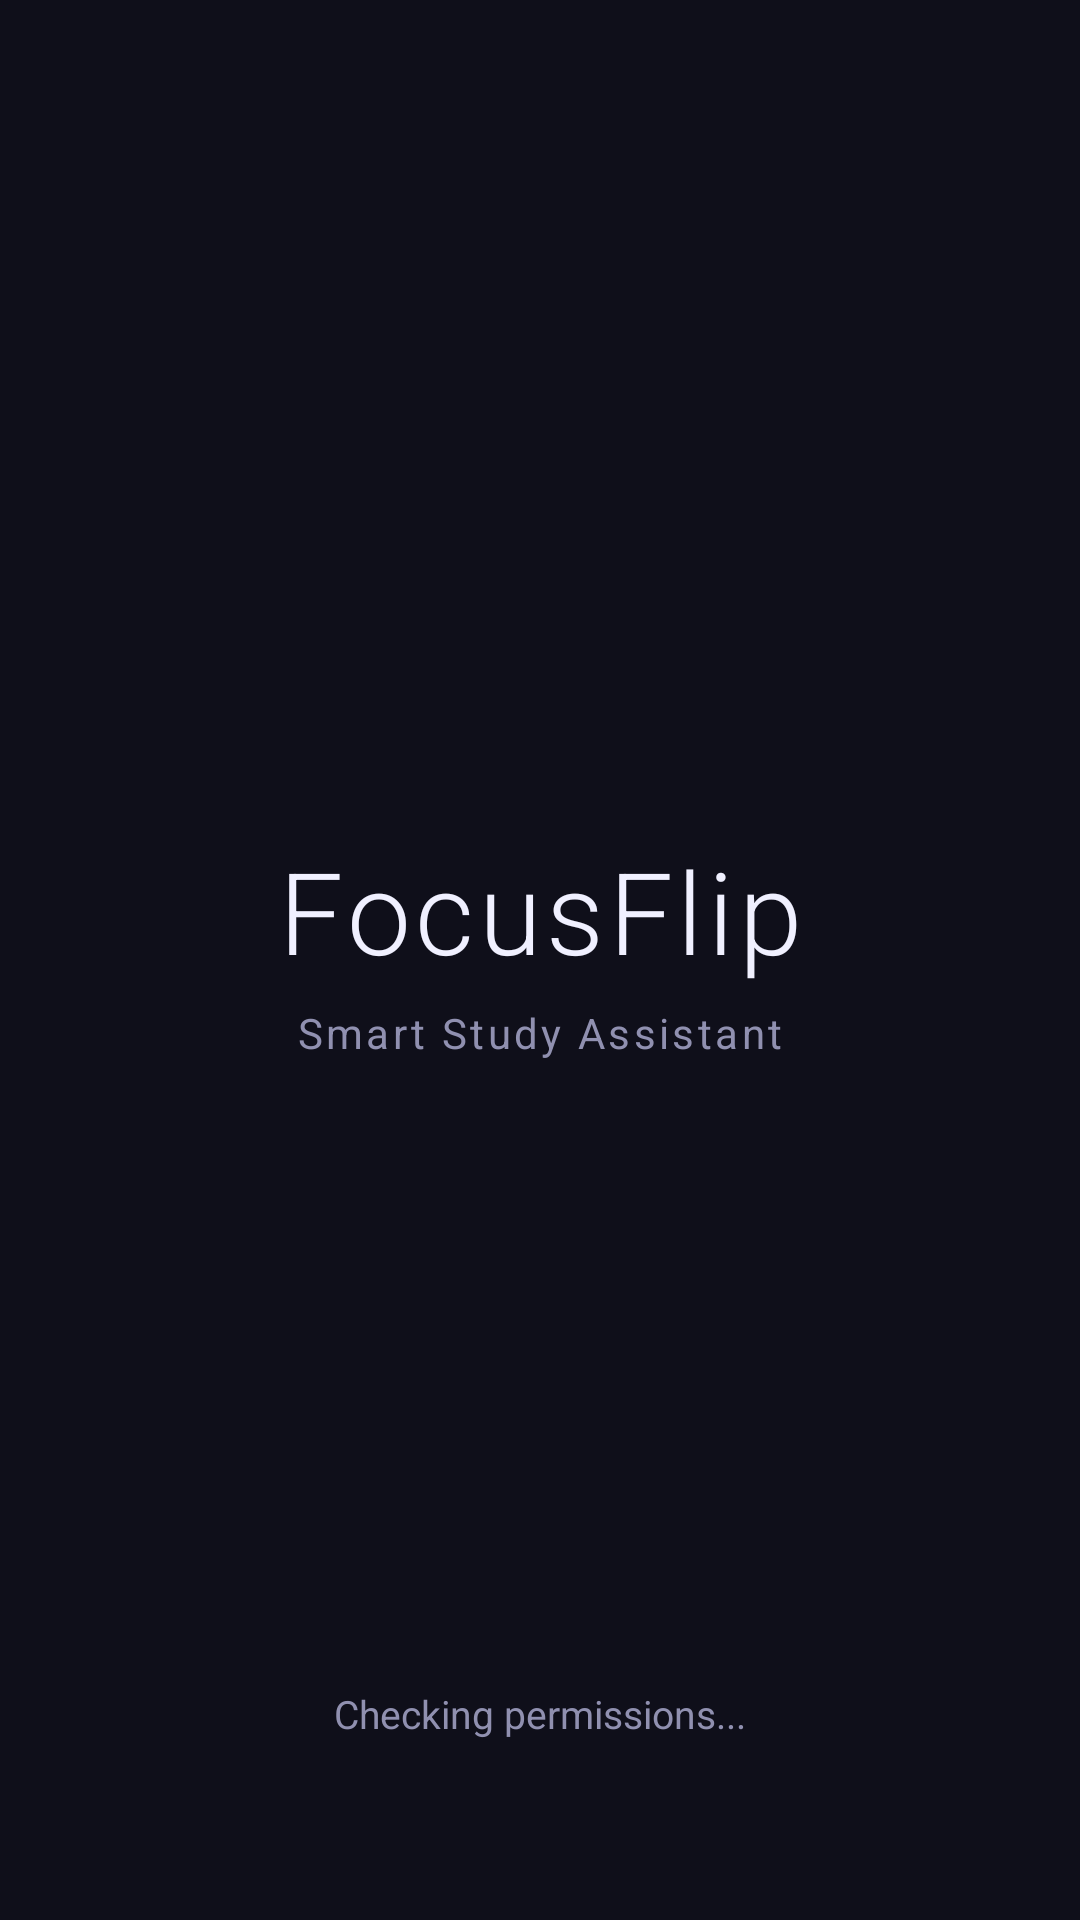

Reconstruct the res/layout file that produces this screen, plus the resources it refers to.
<!-- AndroidManifest.xml: activity theme Theme.FocusFlip.Splash -->
<!-- res/layout/activity_splash.xml -->
<?xml version="1.0" encoding="utf-8"?>
<androidx.constraintlayout.widget.ConstraintLayout
    xmlns:android="http://schemas.android.com/apk/res/android"
    xmlns:app="http://schemas.android.com/apk/res-auto"
    android:layout_width="match_parent"
    android:layout_height="match_parent"
    android:background="@color/background">

    <LinearLayout
        android:id="@+id/logoContainer"
        android:layout_width="wrap_content"
        android:layout_height="wrap_content"
        android:orientation="vertical"
        android:gravity="center"
        app:layout_constraintTop_toTopOf="parent"
        app:layout_constraintBottom_toTopOf="@id/statusContainer"
        app:layout_constraintStart_toStartOf="parent"
        app:layout_constraintEnd_toEndOf="parent"
        app:layout_constraintVertical_bias="0.42">

        
        <FrameLayout
            android:layout_width="140dp"
            android:layout_height="140dp"
            android:layout_gravity="center">

            <View
                android:layout_width="140dp"
                android:layout_height="140dp"
                android:background="@drawable/glow_circle"
                android:alpha="0.15" />

            <ImageView
                android:id="@+id/appIcon"
                android:layout_width="72dp"
                android:layout_height="72dp"
                android:layout_gravity="center"
                android:src="@drawable/ic_focus"
                app:tint="@color/primary" />

        </FrameLayout>

        <TextView
            android:layout_width="wrap_content"
            android:layout_height="wrap_content"
            android:layout_marginTop="20dp"
            android:text="@string/splash_title"
            android:textColor="@color/text_primary"
            android:textSize="38sp"
            android:fontFamily="sans-serif-light"
            android:letterSpacing="0.04" />

        <TextView
            android:layout_width="wrap_content"
            android:layout_height="wrap_content"
            android:layout_marginTop="6dp"
            android:text="@string/splash_subtitle"
            android:textColor="@color/text_secondary"
            android:textSize="14sp"
            android:letterSpacing="0.08" />

    </LinearLayout>

    <LinearLayout
        android:id="@+id/statusContainer"
        android:layout_width="match_parent"
        android:layout_height="wrap_content"
        android:layout_marginHorizontal="40dp"
        android:layout_marginBottom="60dp"
        android:gravity="center"
        android:orientation="vertical"
        app:layout_constraintBottom_toBottomOf="parent"
        app:layout_constraintEnd_toEndOf="parent"
        app:layout_constraintStart_toStartOf="parent">

        <ProgressBar
            android:id="@+id/progressBar"
            android:layout_width="32dp"
            android:layout_height="32dp"
            android:indeterminateTint="@color/primary" />

        <TextView
            android:id="@+id/statusText"
            android:layout_width="wrap_content"
            android:layout_height="wrap_content"
            android:layout_marginTop="14dp"
            android:text="@string/checking_permissions"
            android:textColor="@color/text_secondary"
            android:textSize="13sp"
            android:textAlignment="center" />

        <com.google.android.material.button.MaterialButton
            android:id="@+id/permissionButton"
            style="@style/Widget.Material3.Button.OutlinedButton"
            android:layout_width="wrap_content"
            android:layout_height="wrap_content"
            android:layout_marginTop="20dp"
            android:text="@string/grant_permissions"
            android:textColor="@color/primary"
            android:visibility="gone"
            app:strokeColor="@color/primary"
            app:cornerRadius="14dp" />

    </LinearLayout>

</androidx.constraintlayout.widget.ConstraintLayout>
<!-- resources referenced by this layout -->
<resources>
  <color name="background">#0F0F1A</color>
  <color name="primary">#6C63FF</color>
  <color name="text_primary">#F0F0FF</color>
  <color name="text_secondary">#9090B0</color>
  <string name="checking_permissions">Checking permissions...</string>
  <string name="grant_permissions">Grant Permissions</string>
  <string name="splash_subtitle">Smart Study Assistant</string>
  <string name="splash_title">FocusFlip</string>
  <style name="Theme.FocusFlip.Splash" parent="Theme.FocusFlip">
          <item name="android:windowBackground">@color/background</item>
          <item name="android:statusBarColor">@color/background</item>
      </style>
  <style name="Theme.FocusFlip" parent="Theme.Material3.Dark.NoActionBar">
          <item name="windowActionBar">false</item>
          <item name="windowNoTitle">true</item>
          <item name="colorPrimary">@color/primary</item>
          <item name="colorPrimaryDark">@color/primary_dark</item>
          <item name="colorAccent">@color/secondary</item>
          <item name="android:colorBackground">@color/background</item>
          <item name="android:statusBarColor">@color/background</item>
          <item name="android:navigationBarColor">@color/background</item>
          <item name="android:windowLightStatusBar">false</item>
      </style>
  <color name="primary_dark">#4B44CC</color>
  <color name="secondary">#00D9A3</color>
</resources>
